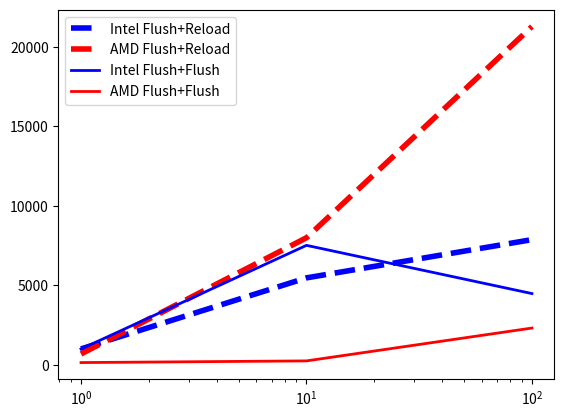

This chart was generated by the following Python code:
import matplotlib.pyplot as plt
import scipy.stats as stats

def ent2(val):
    return stats.entropy([1-val] + [val], base=2)

fig = plt.figure()
ax = fig.add_subplot(1, 1, 1)
freqs = [1,10, 100]

ff_amd = [
    [[3089, 1991], [ 844, 4076]],
    [[2578, 2502], [1578, 3342]],
    [[2893, 2347], [1760, 3000]]
]
fr_amd = [
    [[4903, 247], [ 327, 4523]],
    [[2*2455, 2*0], [ 2*156, 2*2389]],
    [[3832, 1168] ,[1185, 3815]]
]
ff_intel = [
    [[4986, 4], [ 0, 5010]],
    [[4554, 206], [ 207, 5033]],
    [[3317 ,1853], [1907, 2923]]
]
fr_intel = [
    [[5080, 0], [ 0, 4920]],
    [[4784, 476], [ 474 ,4266]],
    [[3234, 1706], [1657, 3403]]
]

#####################################
tn = [x[0][0] for x in fr_intel]
fp = [x[0][1] for x in fr_intel]
fn = [x[1][0] for x in fr_intel]
tp = [x[1][1] for x in fr_intel]
bandwidths = []
for i in range(3):
    p = (tn[i]+tp[i]) / (fp[i] + fn[i] + tn[i] + tp[i])
    H = ent2(p)
    N = 1000 / (1-H)
    mxbandwidth = 1000*(10**i) * 1000/(N)
    print("Max Bandwith Intel FR @" + str(10**i) + "kHz: {0:0.2f}".format(mxbandwidth/1000) + "kBit/s")
    bandwidths += [mxbandwidth]
ax.plot(freqs, bandwidths, "b--", linewidth=4, label="Intel Flush+Reload")

#####################################
tn = [x[0][0] for x in fr_amd]
fp = [x[0][1] for x in fr_amd]
fn = [x[1][0] for x in fr_amd]
tp = [x[1][1] for x in fr_amd]
bandwidths = []
for i in range(3):
    p = (tn[i]+tp[i]) / (fp[i] + fn[i] + tn[i] + tp[i])
    H = ent2(p)
    N = 1000 / (1-H)
    mxbandwidth = 1000*(10**i) * 1000/(N)
    print("Max Bandwith AMD FR @" + str(10**i) + "kHz: {0:0.2f}".format(mxbandwidth/1000) + "kBit/s")
    bandwidths += [mxbandwidth]
ax.plot(freqs, bandwidths, "r--", linewidth=4, label="AMD Flush+Reload")

#####################################
tn = [x[0][0] for x in ff_intel]
fp = [x[0][1] for x in ff_intel]
fn = [x[1][0] for x in ff_intel]
tp = [x[1][1] for x in ff_intel]
bandwidths = []
for i in range(3):
    p = (tn[i]+tp[i]) / (fp[i] + fn[i] + tn[i] + tp[i])
    H = ent2(p)
    N = 1000 / (1-H)
    mxbandwidth = 1000*(10**i) * 1000/(N)
    print("Max Bandwith Intel FF @" + str(10**i) + "kHz: {0:0.2f}".format(mxbandwidth/1000) + "kBit/s")
    bandwidths += [mxbandwidth]
ax.plot(freqs, bandwidths, "b-", linewidth=2, label="Intel Flush+Flush")

#####################################
tn = [x[0][0] for x in ff_amd]
fp = [x[0][1] for x in ff_amd]
fn = [x[1][0] for x in ff_amd]
tp = [x[1][1] for x in ff_amd]
bandwidths = []
for i in range(3):
    p = (tn[i]+tp[i]) / (fp[i] + fn[i] + tn[i] + tp[i])
    H = ent2(p)
    N = 1000 / (1-H)
    mxbandwidth = 1000*(10**i) * 1000/(N)
    print("Max Bandwith AMD FF @" + str(10**i) + "kHz: {0:0.2f}".format(mxbandwidth/1000) + "kBit/s")
    bandwidths += [mxbandwidth]
ax.plot(freqs, bandwidths, "r-", linewidth=2, label="AMD Flush+Flush")

ax.set_xscale('log')
ax.legend()
plt.show()